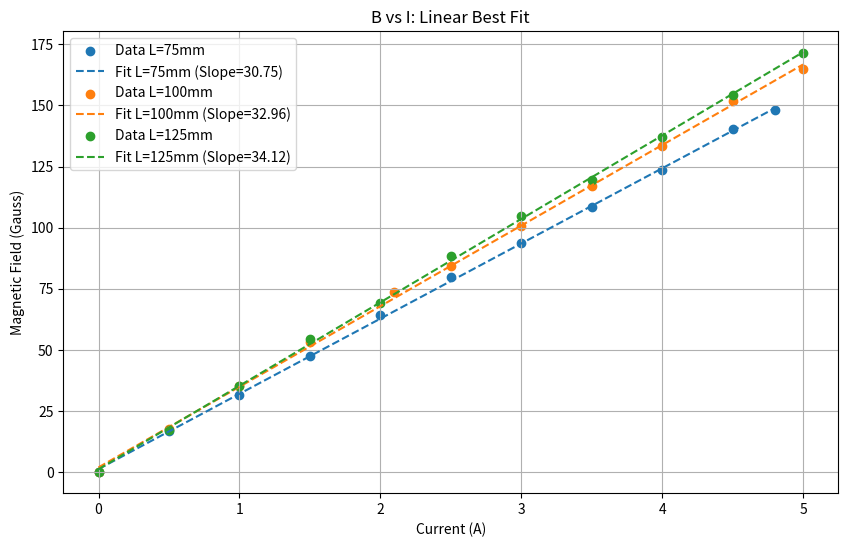
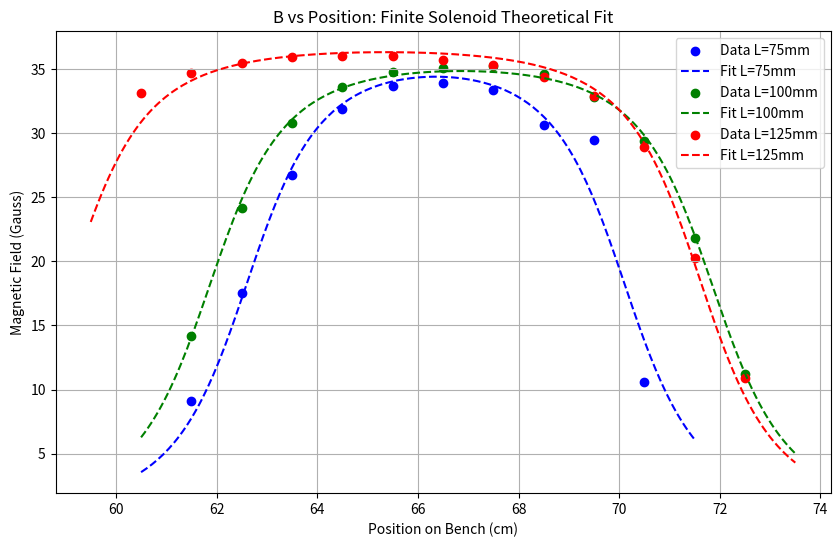

These charts were generated, in order, by the following Python code:
import numpy as np
import matplotlib.pyplot as plt
from scipy.optimize import curve_fit

# 1. B vs Current Data
# Solenoid Lengths in mm: 75, 100, 125
curr_75 = np.array([0, 0.5, 1, 1.5, 2, 2.5, 3, 3.5, 4, 4.5, 4.8])
b_75_curr = np.array([0, 16.8, 31.6, 47.6, 64.1, 79.8, 93.6, 108.5, 123.4, 140.2, 148.0])

curr_100 = np.array([0, 0.5, 1, 1.5, 2.1, 2.5, 3, 3.5, 4, 4.5, 5])
b_100_curr = np.array([0, 17.7, 35.1, 53.2, 73.6, 84.4, 100.5, 117.0, 133.3, 151.7, 164.8])

curr_125 = np.array([0, 0.5, 1, 1.5, 2, 2.5, 3, 3.5, 4, 4.5, 5])
b_125_curr = np.array([0, 17.3, 35.4, 54.3, 69.3, 88.3, 104.6, 119.5, 137.0, 154.3, 171.6])

# 2. B vs Position Data (Bench coordinates in cm)
pos_75 = np.array([70.5, 69.5, 68.5, 67.5, 66.5, 65.5, 64.5, 63.5, 62.5, 61.5])
b_75_pos = np.array([10.6, 29.5, 30.6, 33.4, 33.9, 33.7, 31.9, 26.7, 17.5, 9.1])

pos_100 = np.array([72.5, 71.5, 70.5, 69.5, 68.5, 67.5, 66.5, 65.5, 64.5, 63.5, 62.5, 61.5])
b_100_pos = np.array([11.2, 21.8, 29.4, 32.8, 34.6, 35.2, 35.1, 34.8, 33.6, 30.8, 24.2, 14.2])

pos_125 = np.array([72.5, 71.5, 70.5, 69.5, 68.5, 67.5, 66.5, 65.5, 64.5, 63.5, 62.5, 61.5, 60.5])
b_125_pos = np.array([10.9, 20.3, 28.9, 32.9, 34.4, 35.3, 35.7, 36.0, 36.0, 35.9, 35.5, 34.7, 33.1])

# Linear function for B vs I
def linear_func(x, m, c):
    return m * x + c

# Finite Solenoid function for B vs Position
# B(x) = k * [ (x-x0 + L/2) / sqrt((x-x0 + L/2)^2 + R^2) - (x-x0 - L/2) / sqrt((x-x0 - L/2)^2 + R^2) ]
def solenoid_func(x, k, x0, L, R):
    # L and R in cm
    term1 = (x - x0 + L/2) / np.sqrt((x - x0 + L/2)**2 + R**2)
    term2 = (x - x0 - L/2) / np.sqrt((x - x0 - L/2)**2 + R**2)
    return k * (term1 - term2)

# Plotting B vs Current with Linear Fits
plt.figure(figsize=(10, 6))
for curr, b_val, label, length in zip([curr_75, curr_100, curr_125], 
                                     [b_75_curr, b_100_curr, b_125_curr], 
                                     ['L=75mm', 'L=100mm', 'L=125mm'],
                                     [7.5, 10.0, 12.5]):
    # Fit linear model
    popt, _ = curve_fit(linear_func, curr, b_val)
    plt.scatter(curr, b_val, label=f'Data {label}')
    x_fit = np.linspace(min(curr), max(curr), 100)
    plt.plot(x_fit, linear_func(x_fit, *popt), '--', label=f'Fit {label} (Slope={popt[0]:.2f})')

plt.xlabel('Current (A)')
plt.ylabel('Magnetic Field (Gauss)')
plt.title('B vs I: Linear Best Fit')
plt.legend()
plt.grid(True)
plt.show()

# Plotting B vs Position with Solenoid Profile Fits
plt.figure(figsize=(10, 6))
R_fixed = 1.6 # Fixed Radius 16mm = 1.6cm

data_sets = [
    (pos_75, b_75_pos, 7.5, 'L=75mm', 'blue'),
    (pos_100, b_100_pos, 10.0, 'L=100mm', 'green'),
    (pos_125, b_125_pos, 12.5, 'L=125mm', 'red')
]

for x_data, y_data, L_fixed, label, color in data_sets:
    # Function with L and R fixed
    def fit_model(x, k, x0):
        return solenoid_func(x, k, x0, L_fixed, R_fixed)
    
    # Initial guess: max field/2 (k), mean position (x0)
    popt, _ = curve_fit(fit_model, x_data, y_data, p0=[max(y_data)/2, np.mean(x_data)])
    
    plt.scatter(x_data, y_data, color=color, label=f'Data {label}')
    x_fine = np.linspace(min(x_data)-1, max(x_data)+1, 200)
    plt.plot(x_fine, fit_model(x_fine, *popt), color=color, linestyle='--', label=f'Fit {label}')

plt.xlabel('Position on Bench (cm)')
plt.ylabel('Magnetic Field (Gauss)')
plt.title('B vs Position: Finite Solenoid Theoretical Fit')
plt.legend()
plt.grid(True)
plt.show()
